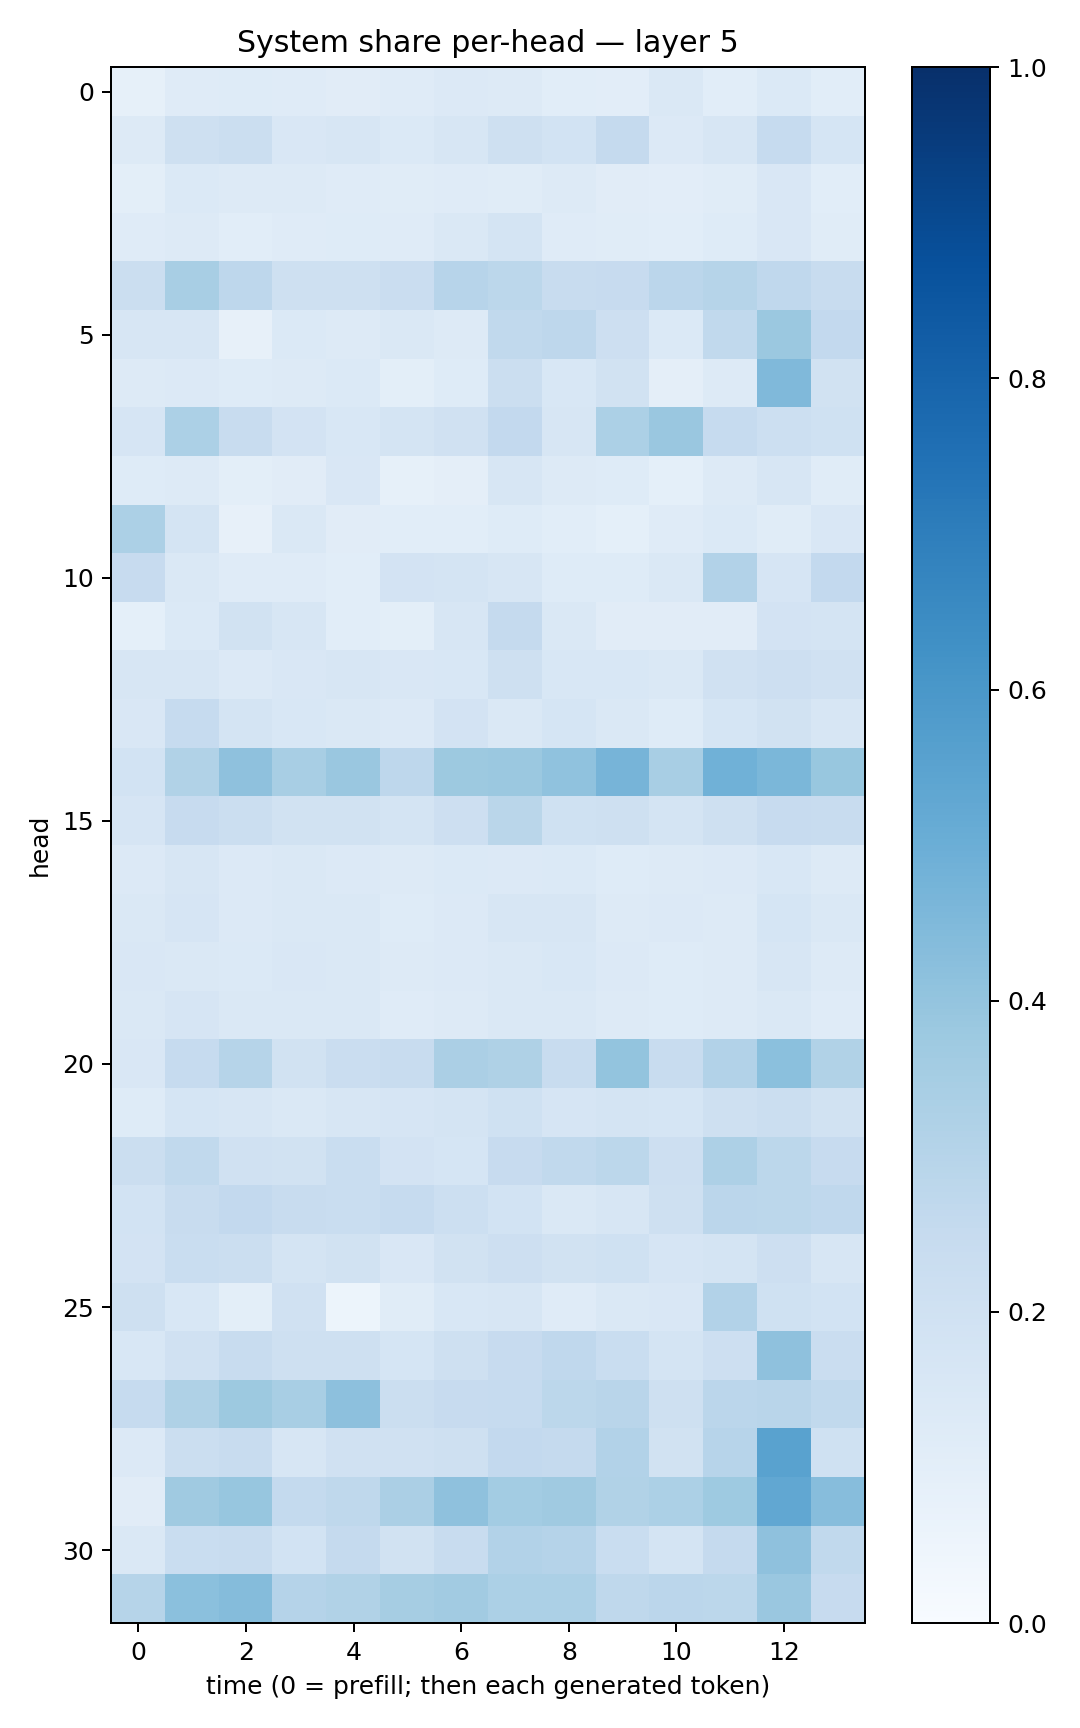

Source data for this figure (header and first rows):
0.08392767, 0.11887308, 0.12436032, 0.118622795, 0.11268207, 0.11926408, 0.13415596, 0.13020834, 0.10853211, 0.10469841, 0.14445604, 0.10828309, 0.13872318, 0.10600571
0.1283, 0.2091, 0.2212, 0.152, 0.1567, 0.1403, 0.1584, 0.2091, 0.1874, 0.2506, 0.133, 0.1572, 0.2497, 0.1705
0.09909, 0.1382, 0.1304, 0.1303, 0.1178, 0.1142, 0.119, 0.1166, 0.1278, 0.1105, 0.1022, 0.1144, 0.1522, 0.1058
0.1191, 0.128, 0.1083, 0.1189, 0.1218, 0.1195, 0.144, 0.1786, 0.1191, 0.1166, 0.1077, 0.1229, 0.1507, 0.1138
0.2237, 0.3436, 0.2746, 0.2088, 0.21, 0.2272, 0.2964, 0.2807, 0.2366, 0.2434, 0.2846, 0.2994, 0.2689, 0.2355
0.16, 0.1607, 0.08035, 0.138, 0.1268, 0.1466, 0.1326, 0.2622, 0.2735, 0.2132, 0.1373, 0.2656, 0.3794, 0.2602
0.1265, 0.1332, 0.1232, 0.1256, 0.14, 0.09999, 0.1227, 0.2228, 0.1546, 0.194, 0.09679, 0.1326, 0.4456, 0.1881
0.165, 0.3284, 0.2401, 0.1835, 0.1559, 0.1753, 0.1954, 0.2612, 0.1565, 0.3291, 0.3845, 0.2475, 0.2171, 0.2022
0.1217, 0.1314, 0.09929, 0.113, 0.1485, 0.08478, 0.09468, 0.1607, 0.1273, 0.1238, 0.09137, 0.1282, 0.1596, 0.115
0.3292, 0.1749, 0.0804, 0.1437, 0.1098, 0.1082, 0.1076, 0.1231, 0.1067, 0.09369, 0.1201, 0.1386, 0.114, 0.1522
0.2454, 0.1434, 0.1173, 0.1179, 0.1069, 0.1808, 0.1779, 0.1609, 0.1223, 0.1221, 0.1449, 0.3108, 0.1673, 0.26
0.09279, 0.1376, 0.1933, 0.1595, 0.1056, 0.1003, 0.1624, 0.2505, 0.1454, 0.1105, 0.1127, 0.1132, 0.1832, 0.1752
0.1582, 0.1622, 0.1366, 0.1485, 0.1607, 0.1486, 0.1531, 0.2063, 0.1536, 0.1546, 0.1472, 0.1966, 0.214, 0.1957
0.1488, 0.2493, 0.1795, 0.1527, 0.144, 0.1341, 0.1829, 0.1414, 0.1707, 0.1446, 0.123, 0.1718, 0.1891, 0.1595
0.1843, 0.3161, 0.4116, 0.3406, 0.384, 0.2747, 0.3781, 0.3801, 0.4082, 0.4708, 0.3418, 0.4869, 0.4593, 0.3868
0.1665, 0.246, 0.2254, 0.1924, 0.1897, 0.1733, 0.2138, 0.2872, 0.2029, 0.21, 0.1793, 0.2047, 0.2432, 0.2405
0.134, 0.1599, 0.1364, 0.1412, 0.1343, 0.1269, 0.1404, 0.1351, 0.14, 0.123, 0.1309, 0.1353, 0.1538, 0.1327
0.144, 0.1648, 0.1344, 0.1457, 0.1463, 0.1245, 0.1328, 0.1615, 0.1569, 0.1259, 0.134, 0.1327, 0.1686, 0.1479
0.1503, 0.1454, 0.1395, 0.1488, 0.1472, 0.1252, 0.1342, 0.1434, 0.1538, 0.1335, 0.1216, 0.1295, 0.1582, 0.1302
0.1477, 0.167, 0.1425, 0.1478, 0.1415, 0.1176, 0.1298, 0.1478, 0.1473, 0.1306, 0.1248, 0.1313, 0.1452, 0.1178
0.1501, 0.2483, 0.3, 0.1911, 0.2272, 0.2382, 0.3351, 0.3229, 0.2375, 0.4008, 0.2382, 0.3096, 0.4188, 0.3133
0.1235, 0.1684, 0.1608, 0.1433, 0.1622, 0.1668, 0.172, 0.2027, 0.1664, 0.1783, 0.1694, 0.2057, 0.2242, 0.1914
0.2213, 0.2633, 0.1963, 0.1915, 0.234, 0.1807, 0.1693, 0.2452, 0.2656, 0.2803, 0.2114, 0.3251, 0.28, 0.2451
0.1851, 0.2365, 0.2603, 0.2401, 0.2329, 0.2486, 0.2164, 0.185, 0.1427, 0.1638, 0.2097, 0.2827, 0.2776, 0.2689
0.1805, 0.2311, 0.2215, 0.1752, 0.1917, 0.1504, 0.1919, 0.2116, 0.1939, 0.1995, 0.1655, 0.1762, 0.2117, 0.1605
0.2089, 0.1535, 0.1003, 0.1987, 0.05343, 0.1171, 0.154, 0.1581, 0.12, 0.1458, 0.1505, 0.3101, 0.2005, 0.1837
0.1562, 0.1954, 0.2404, 0.206, 0.2038, 0.1717, 0.2039, 0.2445, 0.2693, 0.2343, 0.175, 0.2142, 0.4102, 0.2294
0.248, 0.3235, 0.3752, 0.3405, 0.4161, 0.2259, 0.2458, 0.2484, 0.2778, 0.2896, 0.2071, 0.2838, 0.2926, 0.2619
0.1348, 0.2192, 0.235, 0.1575, 0.1957, 0.1966, 0.2086, 0.2588, 0.2535, 0.3105, 0.1881, 0.2953, 0.5514, 0.2027
0.1116, 0.3679, 0.3909, 0.256, 0.2716, 0.3324, 0.4135, 0.3557, 0.3704, 0.3134, 0.3293, 0.3725, 0.5297, 0.4309
0.147, 0.2343, 0.2385, 0.184, 0.2527, 0.1936, 0.2393, 0.3106, 0.304, 0.233, 0.1758, 0.2522, 0.4102, 0.2651
0.2996, 0.4219, 0.4346, 0.3014, 0.3148, 0.3491, 0.3602, 0.3295, 0.3319, 0.2709, 0.2848, 0.2781, 0.3865, 0.2452
